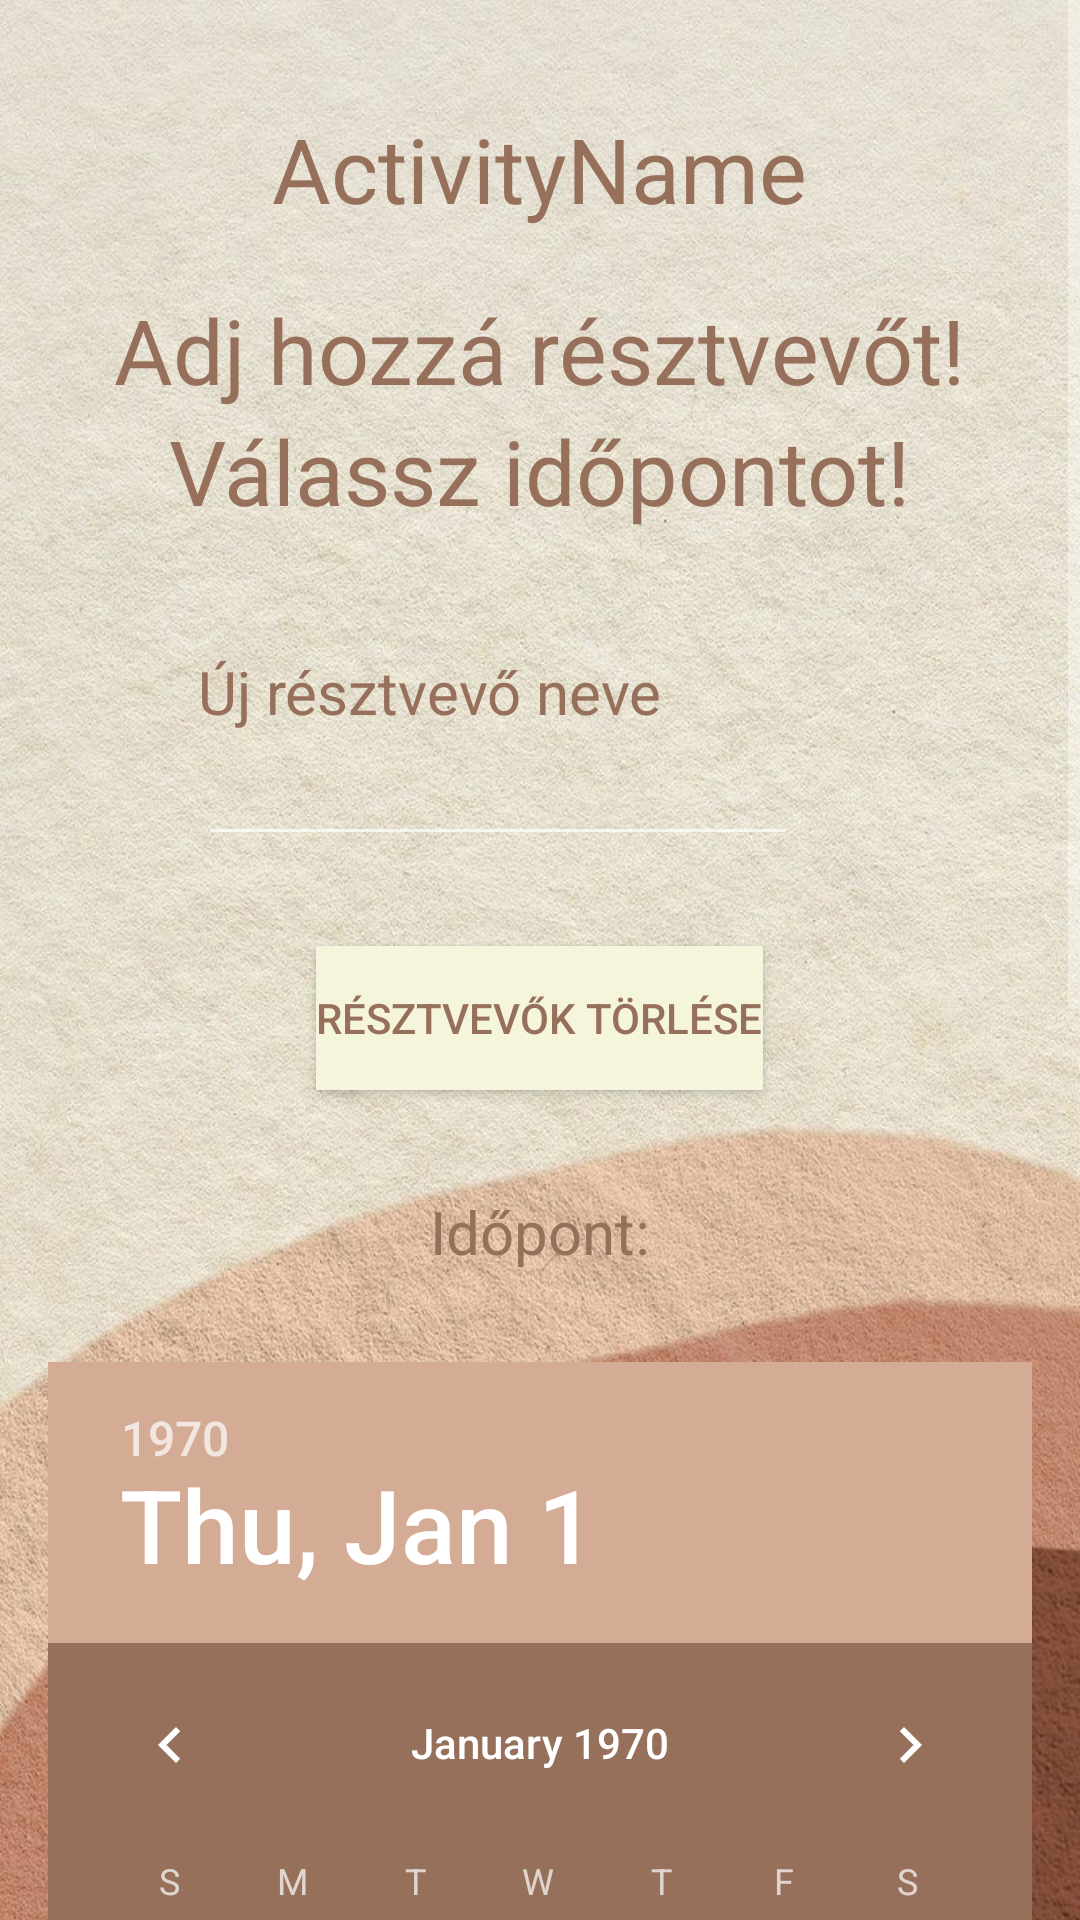

Reconstruct the res/layout file that produces this screen, plus the resources it refers to.
<!-- AndroidManifest.xml: activity theme LoadTheme2 -->
<!-- res/layout/activity_plus.xml -->
<?xml version="1.0" encoding="utf-8"?>
<ScrollView xmlns:android="http://schemas.android.com/apk/res/android"

    xmlns:tools="http://schemas.android.com/tools"
    android:layout_width="match_parent"
    android:layout_height="match_parent"
    xmlns:app="http://schemas.android.com/apk/res-auto"
    tools:context=".PlusActivity">

    <LinearLayout
        android:layout_width="match_parent"
        android:layout_height="wrap_content"
        android:layout_margin="16dp"
        android:orientation="vertical"
        android:paddingTop="20dp">
    <TextView
        android:id="@+id/name"
        android:layout_width="wrap_content"
        android:layout_height="wrap_content"
        android:layout_gravity="center"
        android:layout_marginBottom="20dp"
        android:text="@string/name"
        android:textSize="30sp"
        android:textColor="@color/nice"/>


    <TextView
        android:id="@+id/reszt"
        android:layout_width="wrap_content"
        android:layout_height="wrap_content"
        android:layout_gravity="center"
        android:text="@string/resztv"
        android:textSize="30sp"
        android:textColor="@color/nice"/>
    <TextView
        android:layout_width="wrap_content"
        android:layout_height="wrap_content"
        android:layout_gravity="center"
        android:layout_marginBottom="40dp"
        android:text="@string/idop"
        android:textSize="30sp"
        android:textColor="@color/nice"/>

    <LinearLayout
        android:layout_width="match_parent"
        android:layout_height="180dp"
        android:orientation="vertical">

        <TextView
            android:layout_width="wrap_content"
            android:layout_height="wrap_content"
            android:layout_marginLeft="50dp"
            android:text="@string/resztnev"
            android:textSize="20sp"
            android:textColor="@color/nice"/>

        <EditText
            android:id="@+id/nev"
            android:layout_width="200dp"
            android:layout_height="wrap_content"
            android:layout_marginLeft="50dp"
            android:inputType="text"/>
        <Button
            android:id="@+id/btnDel"
            android:layout_width="wrap_content"
            android:layout_height="wrap_content"
            android:layout_gravity="center"
            android:text="@string/torles"
            android:layout_margin="30dp"
            android:background="@color/nice2"
            android:textColor="@color/nice"/>
    </LinearLayout>


    <TextView
        android:layout_width="wrap_content"
        android:layout_height="wrap_content"
        android:text="@string/idopont"
        android:textSize="20sp"
        android:layout_gravity="center"
        android:layout_marginBottom="30dp"
        android:textColor="@color/nice"/>


    <DatePicker
        android:id="@+id/datepick"
        android:layout_width="wrap_content"
        android:layout_height="wrap_content"
        android:calendarViewShown="false"
        android:headerBackground="@color/nice3"
        android:layout_gravity="center"
        android:calendarTextColor="@color/nice"
        android:dayOfWeekTextAppearance="@color/nice"
        android:yearListSelectorColor="@color/nice3"
        android:minDate=""
        android:background="@color/nice"/>

    <TimePicker
        android:layout_width="wrap_content"
        android:layout_height="wrap_content"
        android:timePickerMode="spinner"
        android:layout_gravity="center"
        android:id="@+id/timepicker"/>



    <Button
        android:id="@+id/btnSave"
        android:layout_width="wrap_content"
        android:layout_height="wrap_content"
        android:layout_gravity="center"
        android:text="@string/hozzaad"
        android:layout_marginStart="30dp"
        android:background="@color/nice2"
        android:textColor="@color/nice"/>
        <com.google.android.material.floatingactionbutton.FloatingActionButton
            android:layout_width="wrap_content"
            android:layout_height="wrap_content"
            android:layout_gravity="bottom|end"
            android:layout_marginBottom="16dp"
            android:id="@+id/btnfab"
            android:clickable="true"
            android:focusable="true"
            android:src="@drawable/yellow_star"
            app:layout_anchor="@id/btnSave"
            android:backgroundTint="@color/nice"
             />
    </LinearLayout>

</ScrollView>
<!-- resources referenced by this layout -->
<resources>
  <color name="nice">#96705b</color>
  <color name="nice2">#f5f5dc</color>
  <color name="nice3">#d4ac96</color>
  <!-- drawable yellow_star: png bitmap (drawable, 37812 bytes) -->
  <string name="hozzaad">Hozzáad</string>
  <string name="idop">Válassz időpontot!</string>
  <string name="idopont">Időpont:</string>
  <string name="name">ActivityName</string>
  <string name="resztnev">Új résztvevő neve</string>
  <string name="resztv">Adj hozzá résztvevőt!</string>
  <string name="torles">Résztvevők törlése</string>
  <style name="LoadTheme2" parent="Theme.AppCompat.NoActionBar">
          <item name="android:windowBackground">@drawable/load_background</item>
          <item name="colorOnPrimary">@color/nice2</item>
      </style>
  <!-- drawable load_background (drawable) -->
  <?xml version="1.0" encoding="utf-8"?>
  <layer-list xmlns:android="http://schemas.android.com/apk/res/android">
  
      <item>
          <bitmap
              android:gravity="fill_horizontal|clip_vertical"
              android:src="@drawable/backg"/>
      </item>
      <rotate
          xmlns:android="http://schemas.android.com/apk/res/android"
          android:fromDegrees="0"
          android:toDegrees="360"
          android:pivotX="50%"
          android:pivotY="90%"
          android:repeatCount="infinite"
          android:duration="1200" />
  
  </layer-list>
  <!-- drawable backg: jpg bitmap (drawable, 200228 bytes) -->
</resources>
